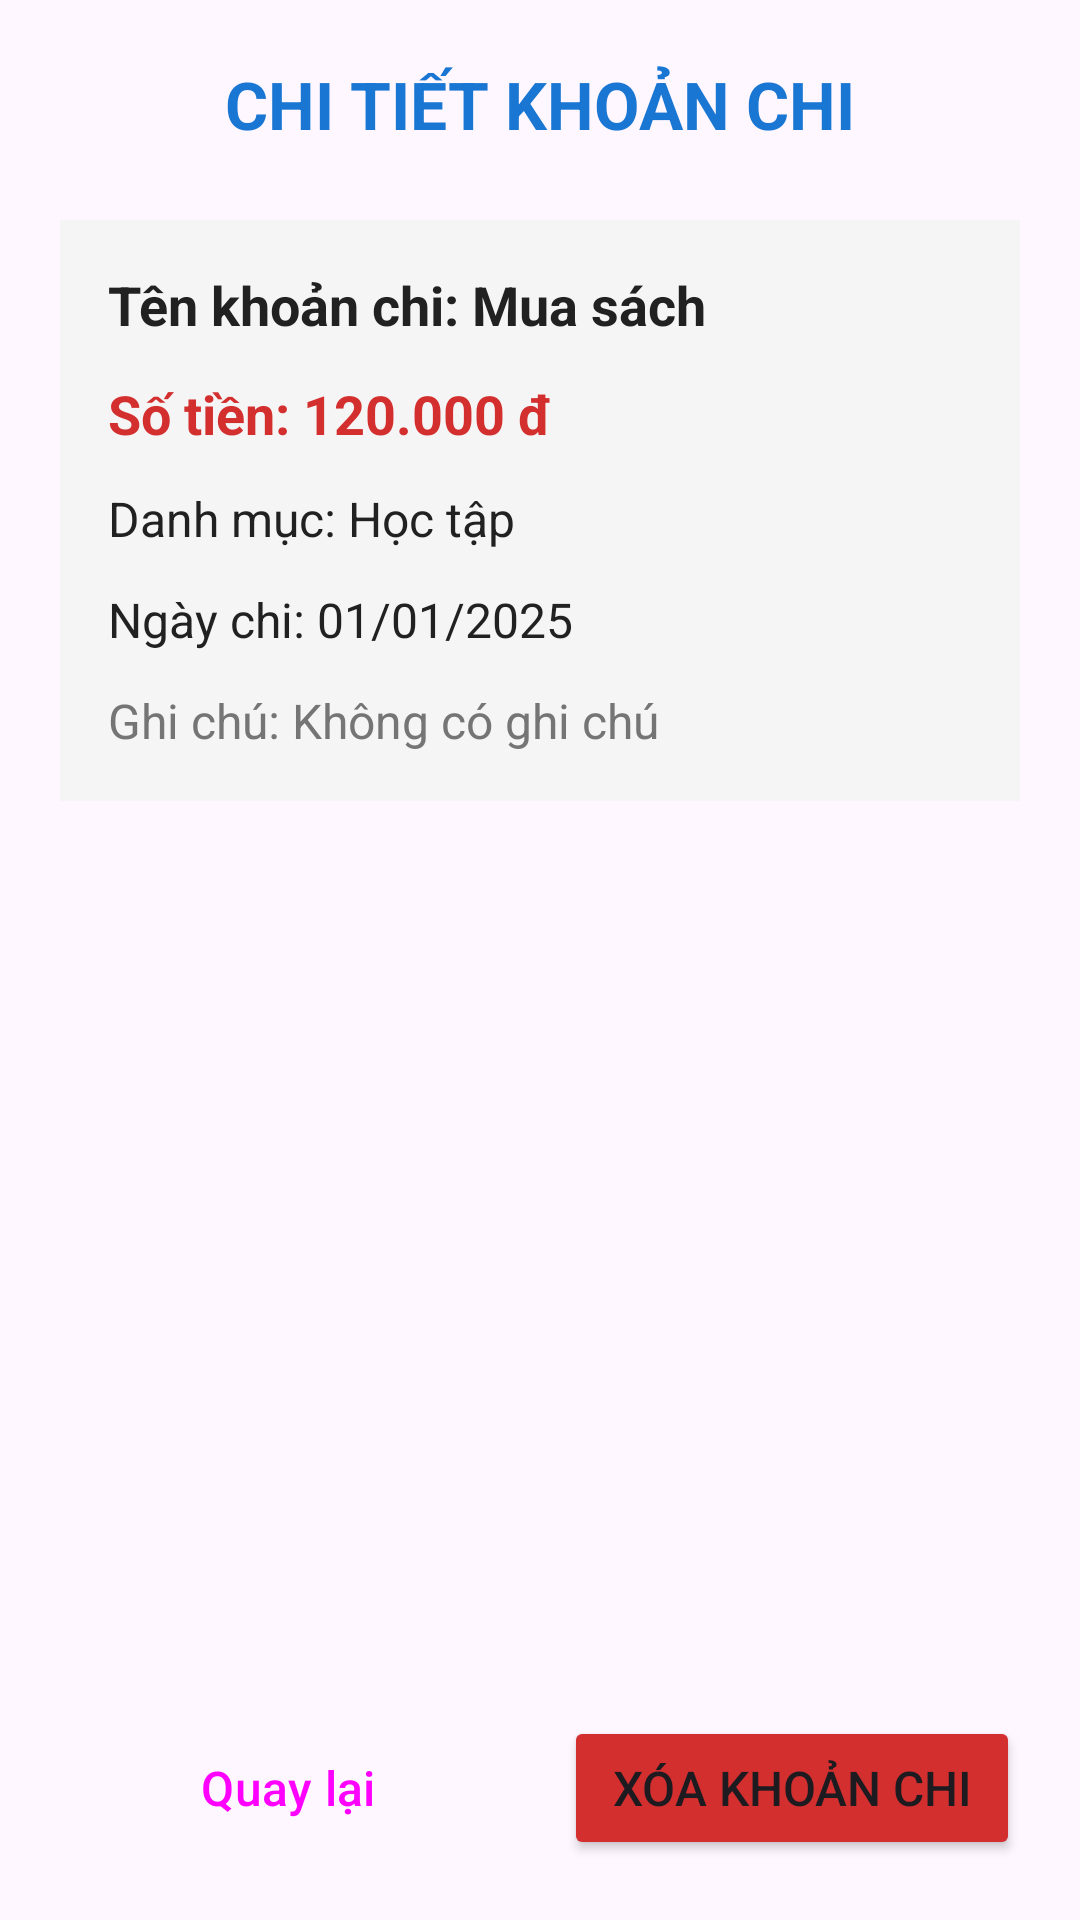

Layout XML and referenced resources for this Android screen:
<!-- AndroidManifest.xml: application theme Theme.THb2 -->
<!-- res/layout/activity_expense_detail.xml -->
<?xml version="1.0" encoding="utf-8"?>
<LinearLayout xmlns:android="http://schemas.android.com/apk/res/android"
    android:layout_width="match_parent"
    android:layout_height="match_parent"
    android:orientation="vertical"
    android:padding="20dp">

    <TextView
        android:id="@+id/tvDetailTitle"
        android:layout_width="wrap_content"
        android:layout_height="wrap_content"
        android:layout_gravity="center_horizontal"
        android:layout_marginBottom="24dp"
        android:text="@string/detail_title"
        android:textColor="@color/primary"
        android:textSize="22sp"
        android:textStyle="bold" />

    <LinearLayout
        android:layout_width="match_parent"
        android:layout_height="wrap_content"
        android:background="@color/bg_light"
        android:orientation="vertical"
        android:padding="16dp">

        <TextView
            android:id="@+id/tvDetailName"
            android:layout_width="match_parent"
            android:layout_height="wrap_content"
            android:layout_marginBottom="12dp"
            android:text="Tên khoản chi: Mua sách"
            android:textColor="@color/text_dark"
            android:textSize="18sp"
            android:textStyle="bold" />

        <TextView
            android:id="@+id/tvDetailAmount"
            android:layout_width="match_parent"
            android:layout_height="wrap_content"
            android:layout_marginBottom="12dp"
            android:text="Số tiền: 120.000 đ"
            android:textColor="@color/error_red"
            android:textSize="18sp"
            android:textStyle="bold" />

        <TextView
            android:id="@+id/tvDetailCategory"
            android:layout_width="match_parent"
            android:layout_height="wrap_content"
            android:layout_marginBottom="12dp"
            android:text="Danh mục: Học tập"
            android:textColor="@color/text_dark"
            android:textSize="16sp" />

        <TextView
            android:id="@+id/tvDetailDate"
            android:layout_width="match_parent"
            android:layout_height="wrap_content"
            android:layout_marginBottom="12dp"
            android:text="Ngày chi: 01/01/2025"
            android:textColor="@color/text_dark"
            android:textSize="16sp" />

        <TextView
            android:id="@+id/tvDetailNote"
            android:layout_width="match_parent"
            android:layout_height="wrap_content"
            android:text="Ghi chú: Không có ghi chú"
            android:textColor="@color/text_secondary"
            android:textSize="16sp" />
    </LinearLayout>

    <View
        android:layout_width="match_parent"
        android:layout_height="0dp"
        android:layout_weight="1" />

    <LinearLayout
        android:layout_width="match_parent"
        android:layout_height="wrap_content"
        android:orientation="horizontal">

        <Button
            android:id="@+id/btnBack"
            style="?attr/materialButtonOutlinedStyle"
            android:layout_width="0dp"
            android:layout_height="wrap_content"
            android:layout_marginEnd="8dp"
            android:layout_weight="1"
            android:padding="12dp"
            android:text="@string/back_button"
            android:textSize="16sp" />

        <Button
            android:id="@+id/btnDeleteExpense"
            android:layout_width="0dp"
            android:layout_height="wrap_content"
            android:layout_marginStart="8dp"
            android:layout_weight="1"
            android:backgroundTint="@color/error_red"
            android:padding="12dp"
            android:text="@string/delete_button"
            android:textSize="16sp" />
    </LinearLayout>

</LinearLayout>
<!-- resources referenced by this layout -->
<resources>
  <color name="bg_light">#F5F5F5</color>
  <color name="error_red">#D32F2F</color>
  <color name="primary">#1976D2</color>
  <color name="text_dark">#212121</color>
  <color name="text_secondary">#757575</color>
  <string name="back_button">Quay lại</string>
  <string name="delete_button">Xóa khoản chi</string>
  <string name="detail_title">CHI TIẾT KHOẢN CHI</string>
  <style name="Theme.THb2" parent="Base.Theme.THb2" />
  <style name="Base.Theme.THb2" parent="Theme.Material3.DayNight.NoActionBar">
          
          
      </style>
</resources>
